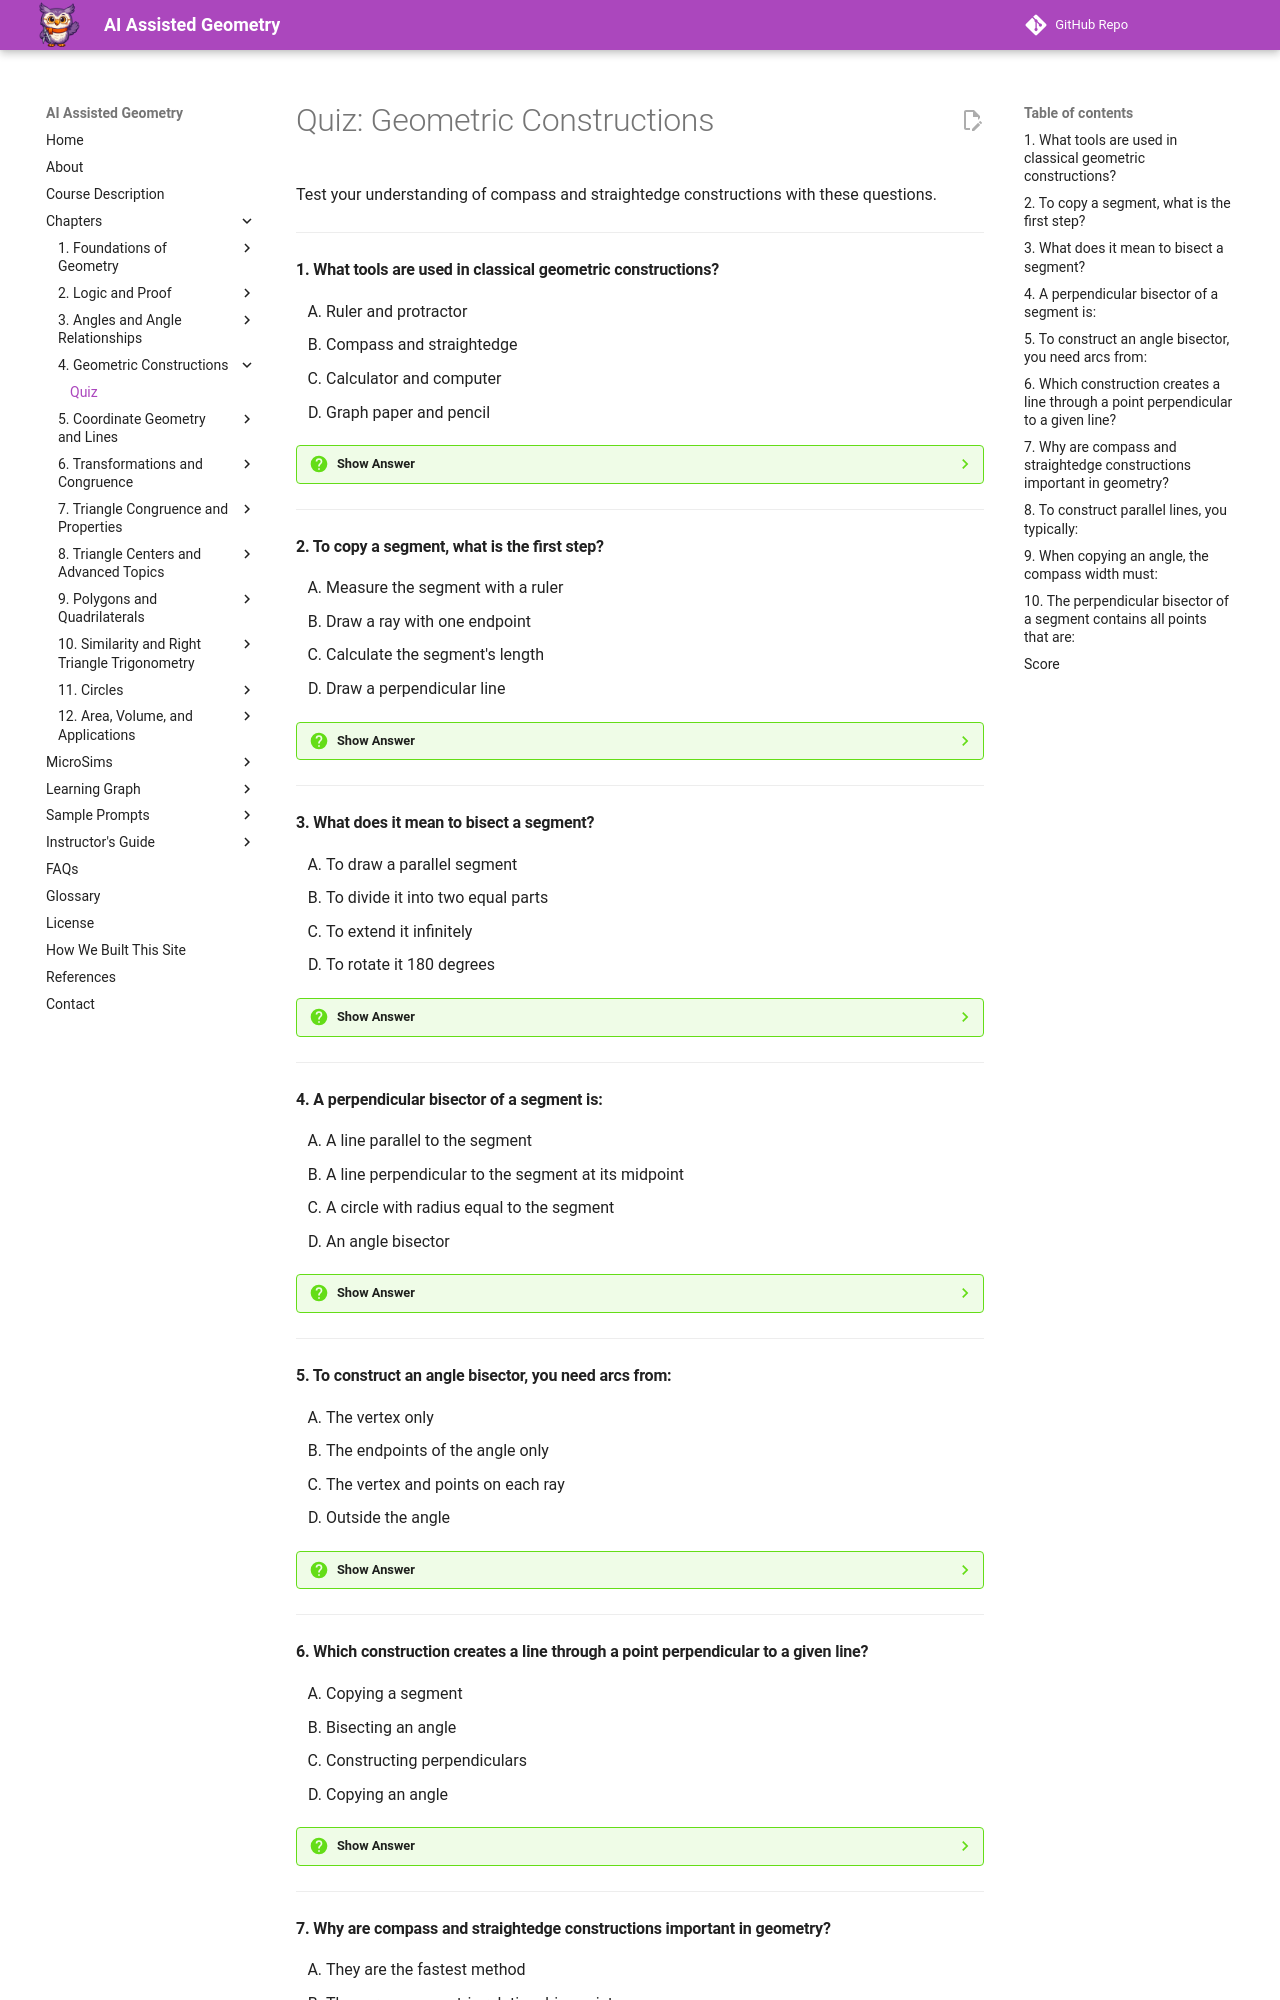

repository: dmccreary/geometry-course · page: chapters/04-geometric-constructions/quiz/index.html · generator: mkdocs

# Quiz: Geometric Constructions

Test your understanding of compass and straightedge constructions with these questions.

---

#### 1. What tools are used in classical geometric constructions?

<div class="upper-alpha" markdown>
1. Ruler and protractor
2. Compass and straightedge
3. Calculator and computer
4. Graph paper and pencil
</div>

??? question "Show Answer"
    The correct answer is **B**. Classical geometric constructions use only a compass (for drawing circles and arcs) and a straightedge (for drawing straight lines). These tools cannot measure distances or angles—they're for construction only. A ruler (A) measures distances, which isn't allowed. Options C and D are modern tools not used in classical constructions.

    **Concept Tested:** Compass and Straightedge

    **See:** [Chapter 4: Tools for Constructions](index.md#compass-construction)

---

#### 2. To copy a segment, what is the first step?

<div class="upper-alpha" markdown>
1. Measure the segment with a ruler
2. Draw a ray with one endpoint
3. Calculate the segment's length
4. Draw a perpendicular line
</div>

??? question "Show Answer"
    The correct answer is **B**. To copy a segment, first draw a ray with one endpoint (where the copied segment will begin). Then use a compass to measure the original segment's length and mark that distance on the new ray. Option A uses measurement, which isn't allowed in compass-and-straightedge constructions. Options C and D are not initial steps for copying segments.

    **Concept Tested:** Copying a Segment

    **See:** [Chapter 4: Copying a Segment](index.md#copying-a-segment)

---

#### 3. What does it mean to bisect a segment?

<div class="upper-alpha" markdown>
1. To draw a parallel segment
2. To divide it into two equal parts
3. To extend it infinitely
4. To rotate it 180 degrees
</div>

??? question "Show Answer"
    The correct answer is **B**. To bisect a segment means to divide it into two congruent (equal length) parts. The bisector intersects the segment at its midpoint. Option A describes a different construction. Option C describes extending a ray. Option D describes a rotation transformation.

    **Concept Tested:** Bisecting a Segment

    **See:** [Chapter 4: Bisecting a Segment](index.md#bisecting-a-segment)

---

#### 4. A perpendicular bisector of a segment is:

<div class="upper-alpha" markdown>
1. A line parallel to the segment
2. A line perpendicular to the segment at its midpoint
3. A circle with radius equal to the segment
4. An angle bisector
</div>

??? question "Show Answer"
    The correct answer is **B**. A perpendicular bisector is a line (or segment or ray) that is perpendicular to a segment at its midpoint. It divides the segment into two equal parts and forms 90° angles. Option A describes parallel lines. Option C describes a construction tool. Option D refers to angles, not segments.

    **Concept Tested:** Perpendicular Bisector

    **See:** [Chapter 4: Perpendicular Bisector](index.md#constructing-perpendiculars)

---

#### 5. To construct an angle bisector, you need arcs from:

<div class="upper-alpha" markdown>
1. The vertex only
2. The endpoints of the angle only
3. The vertex and points on each ray
4. Outside the angle
</div>

??? question "Show Answer"
    The correct answer is **C**. To bisect an angle, you draw an arc from the vertex that intersects both rays of the angle, creating two points. Then you draw arcs from these two points. The intersection of these arcs determines the angle bisector. Option A is incomplete. Option B refers to segment endpoints, not angle rays. Option D doesn't provide the correct construction method.

    **Concept Tested:** Bisecting an Angle

    **See:** [Chapter 4: Bisecting an Angle](index.md#bisecting-an-angle)

---

#### 6. Which construction creates a line through a point perpendicular to a given line?

<div class="upper-alpha" markdown>
1. Copying a segment
2. Bisecting an angle
3. Constructing perpendiculars
4. Copying an angle
</div>

??? question "Show Answer"
    The correct answer is **C**. Constructing perpendiculars creates a line through a given point that is perpendicular (forms 90° angles) to a given line. This is a fundamental construction used in many geometric problems. Options A, B, and D are different construction techniques that don't create perpendicular lines.

    **Concept Tested:** Constructing Perpendiculars

    **See:** [Chapter 4: Constructing Perpendiculars](index.md#constructing-perpendiculars)

---
